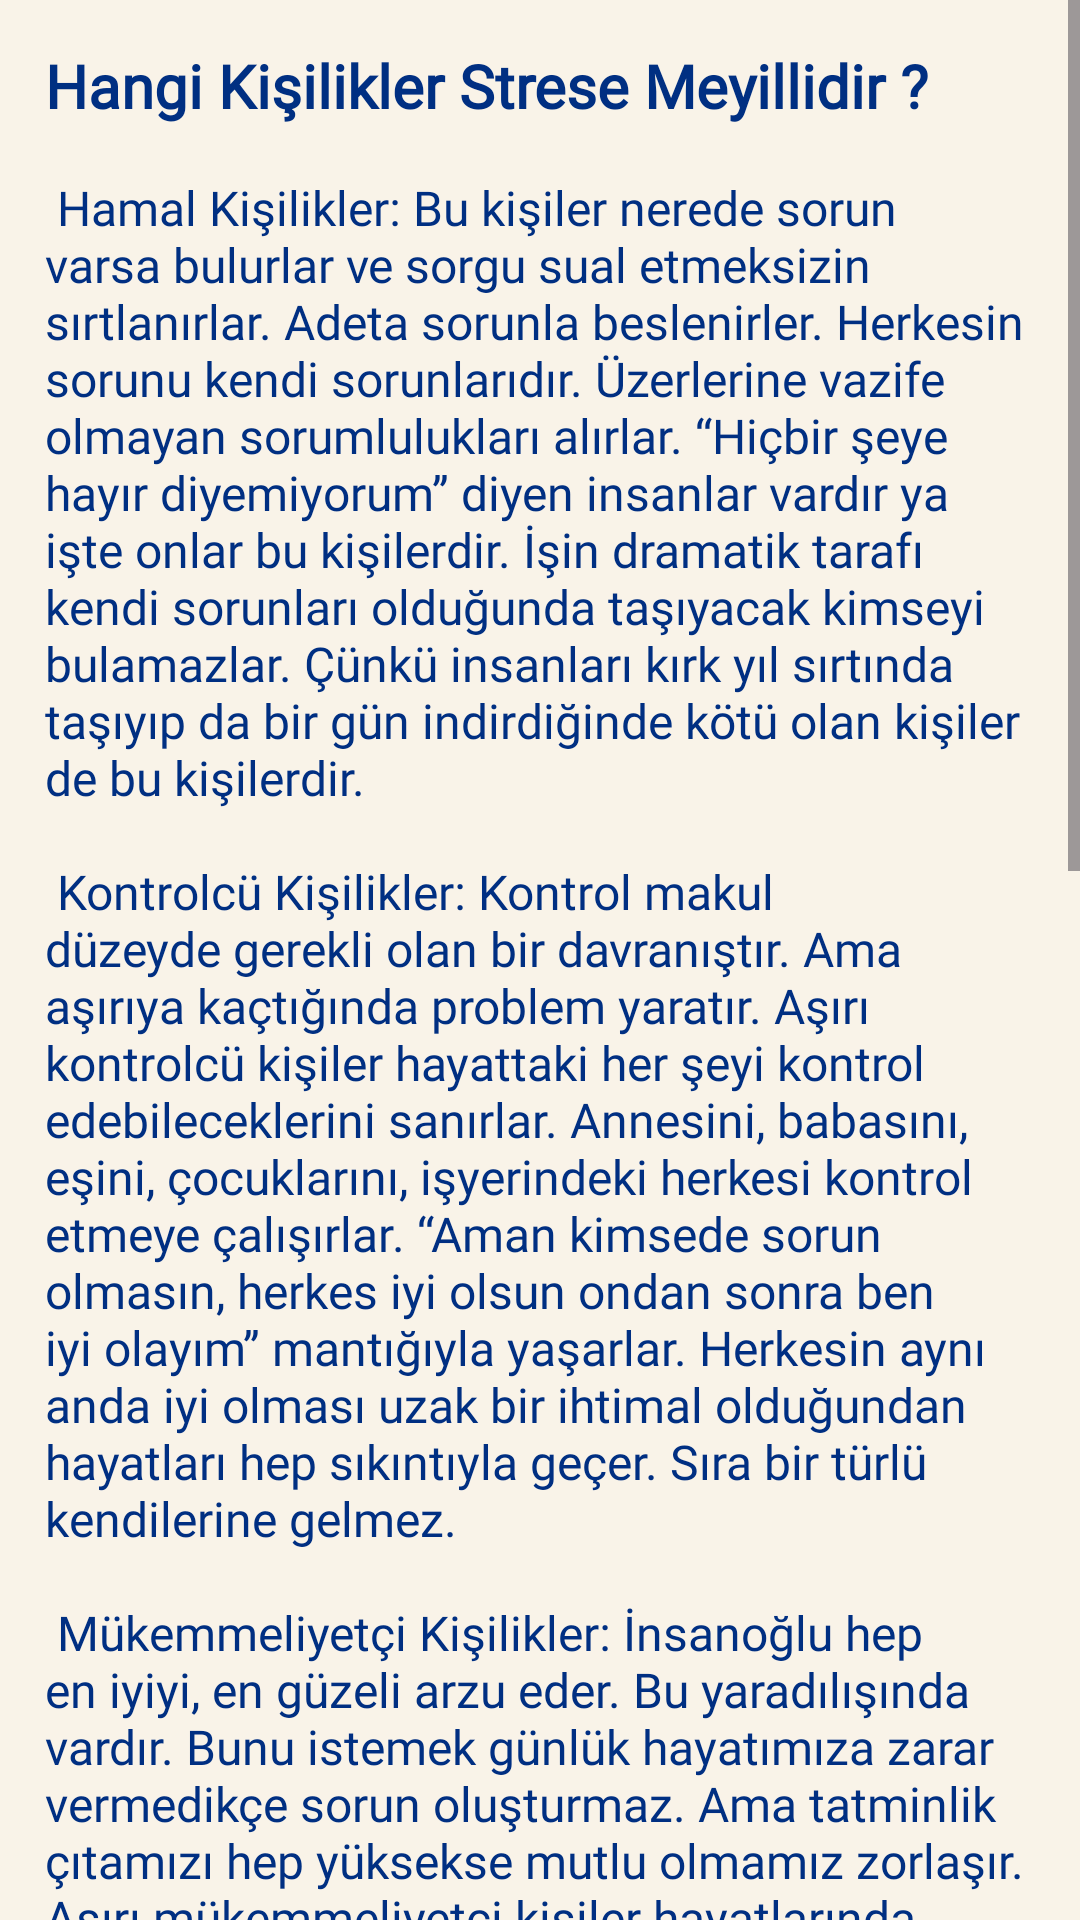

Android layout source for this screen:
<!-- AndroidManifest.xml: application theme Theme.OnKa -->
<!-- res/layout/activity_makale12.xml -->
<?xml version="1.0" encoding="utf-8"?>
<androidx.constraintlayout.widget.ConstraintLayout xmlns:android="http://schemas.android.com/apk/res/android"
    xmlns:app="http://schemas.android.com/apk/res-auto"
    xmlns:tools="http://schemas.android.com/tools"
    android:id="@+id/main"
    android:layout_width="match_parent"
    android:layout_height="match_parent"
    tools:context=".makale12"
    android:background="@color/beige">
    <ScrollView
        android:layout_width="match_parent"
        android:layout_height="match_parent"
        tools:layout_editor_absoluteX="-33dp"
        tools:layout_editor_absoluteY="-16dp">

        <TextView
            android:layout_width="match_parent"
            android:layout_height="match_parent"
            android:layout_marginStart="15dp"
            android:layout_marginTop="15dp"
            android:layout_marginEnd="15dp"
            android:layout_marginBottom="2dp"
            android:backgroundTint="@color/beige"
            android:fontFamily="@font/montserrat"
            android:singleLine="false"
            android:text="@string/stres"
            android:textColor="@color/mavi"
            android:textSize="16sp"
            app:layout_constraintBottom_toBottomOf="parent"
            app:layout_constraintEnd_toEndOf="parent"
            app:layout_constraintStart_toStartOf="parent"
            app:layout_constraintTop_toTopOf="parent" />

    </ScrollView>
</androidx.constraintlayout.widget.ConstraintLayout>
<!-- resources referenced by this layout -->
<resources>
  <color name="beige">#F9F3E8</color>
  <color name="mavi"> #002f82</color>
  <string name="stres"><big><b>Hangi Kişilikler Strese Meyillidir ?</b></big>\n\n Hamal Kişilikler: Bu kişiler nerede sorun varsa bulurlar ve sorgu sual etmeksizin sırtlanırlar. Adeta sorunla beslenirler. Herkesin sorunu kendi sorunlarıdır. Üzerlerine vazife olmayan sorumlulukları alırlar. “Hiçbir şeye hayır diyemiyorum” diyen insanlar vardır ya işte onlar bu kişilerdir. İşin dramatik tarafı kendi sorunları olduğunda taşıyacak kimseyi bulamazlar. Çünkü insanları kırk yıl sırtında taşıyıp da bir gün indirdiğinde kötü olan kişiler de bu kişilerdir. \n\n
  Kontrolcü Kişilikler: Kontrol makul düzeyde gerekli olan bir davranıştır. Ama aşırıya kaçtığında problem yaratır. Aşırı kontrolcü kişiler hayattaki her şeyi kontrol edebileceklerini sanırlar. Annesini, babasını, eşini, çocuklarını, işyerindeki herkesi kontrol etmeye çalışırlar. “Aman kimsede sorun olmasın, herkes iyi olsun ondan sonra ben iyi olayım” mantığıyla yaşarlar. Herkesin aynı anda iyi olması uzak bir ihtimal olduğundan hayatları hep sıkıntıyla geçer. Sıra bir türlü kendilerine gelmez. \n\n
  
  Mükemmeliyetçi Kişilikler: İnsanoğlu hep en iyiyi, en güzeli arzu eder. Bu yaradılışında vardır. Bunu istemek günlük hayatımıza zarar vermedikçe sorun oluşturmaz.  Ama tatminlik çıtamızı hep yüksekse mutlu olmamız zorlaşır. Aşırı mükemmeliyetçi kişiler hayatlarında elde ettikleriyle değil de elde edemedikleriyle meşgul olan kişilerdir. Herhangi bir sorunları olmasa bile bu düşünce tarzından dolayı mutsuz ve doyumsuzdurlar. \n\n
  Detaycı kişilikler: Detaylar günlük hayatımızın bir parçasıdır. Bir kısmı olmazsa olmaz, bir kısmı da ihmal edilebilir niteliktedir. Sağlıklı bir beyin gereksiz detayları süzgeçten geçirebilir. Ancak aşırı detaycı kişilerin beyinleri bunu başaramaz. O yüzden bu kişiler küçük detaylarda boğulurlar, bütünü kaçırırlar ve sonuca bir türlü ulaşamazlar. Mesela detaycı bir ev hanımı ev işinden başını alamaz, çalışan işini bir türlü bitiremez. Anlayacağınız hayatlarını gereksiz detaylarla  tüketirler. \n\n
  
  Tezcanlı kişilikler: Her şey hemen, bir an önce olsun bitsin isteyen, sabırsız kişiliklerdir. Kapı geç açılsa sinirlenirler, kuyruğa girseler öfkelenirler, yemek geç gelse bağırırlar. Kısacası beklemeye tahammülleri yoktur.  Böyle bir kişiliğe bedenin de tahammülü yoktur. Evet hızlı yaşarlar, ama çabuk ölürler. \n\n
  Bir Fıkra\n\n
  Nasreddin Hocaya rüyasında doksan dokuz altın verirler. Hoca yüz olmazsa almam der. Diretirler, ama bir türlü kabul etmez. Alırsın almazsın derken hoca uyanır. Bakar ki ne yüz altın var ne de doksan dokuz. Tekrar uykuya yatar “doksan dokuza da razıyız” der. \n\n
  Siz siz olun hayatınızdaki doksan dokuzların kıymetini bilin. Gün gelir belki yüze de ulaşırsınız.  Eskilerin dediği gibi “en iyi iyinin düşmanıdır”.\n\n</string>
  <style name="Theme.OnKa" parent="Base.Theme.OnKa" />
  <style name="Base.Theme.OnKa" parent="Theme.Material3.DayNight.NoActionBar">
          
          
      </style>
</resources>
